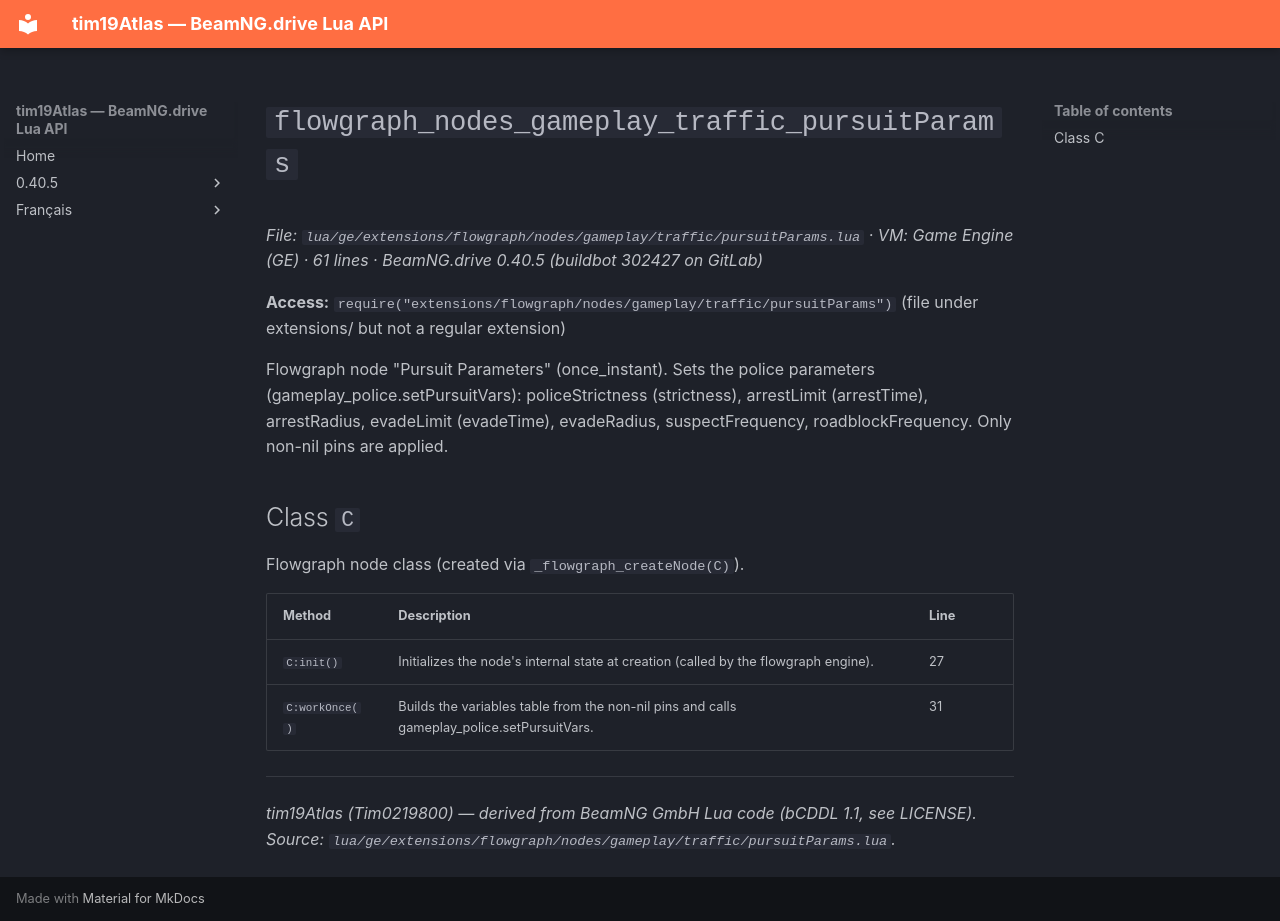

repository: Tim0219800/beamng-lua-atlas · page: 0.40.5/ge/extensions/flowgraph/nodes/gameplay/traffic/pursuitParams.html · generator: mkdocs

# `flowgraph_nodes_gameplay_traffic_pursuitParams`

*File: `lua/ge/extensions/flowgraph/nodes/gameplay/traffic/pursuitParams.lua` · VM: Game Engine (GE) · 61 lines · BeamNG.drive 0.40.5 (buildbot 302427 on GitLab)*

**Access:** `require("extensions/flowgraph/nodes/gameplay/traffic/pursuitParams")` (file under extensions/ but not a regular extension)

Flowgraph node "Pursuit Parameters" (once_instant). Sets the police parameters (gameplay_police.setPursuitVars): policeStrictness (strictness), arrestLimit (arrestTime), arrestRadius, evadeLimit (evadeTime), evadeRadius, suspectFrequency, roadblockFrequency. Only non-nil pins are applied.

## Class `C`

Flowgraph node class (created via `_flowgraph_createNode(C)`).

| Method | Description | Line |
|---|---|---|
| `C:init()` | Initializes the node's internal state at creation (called by the flowgraph engine). | 27 |
| `C:workOnce()` | Builds the variables table from the non-nil pins and calls gameplay_police.setPursuitVars. | 31 |

---
*tim19Atlas (Tim0219800) — derived from BeamNG GmbH Lua code (bCDDL 1.1, see LICENSE). Source: `lua/ge/extensions/flowgraph/nodes/gameplay/traffic/pursuitParams.lua`.*
